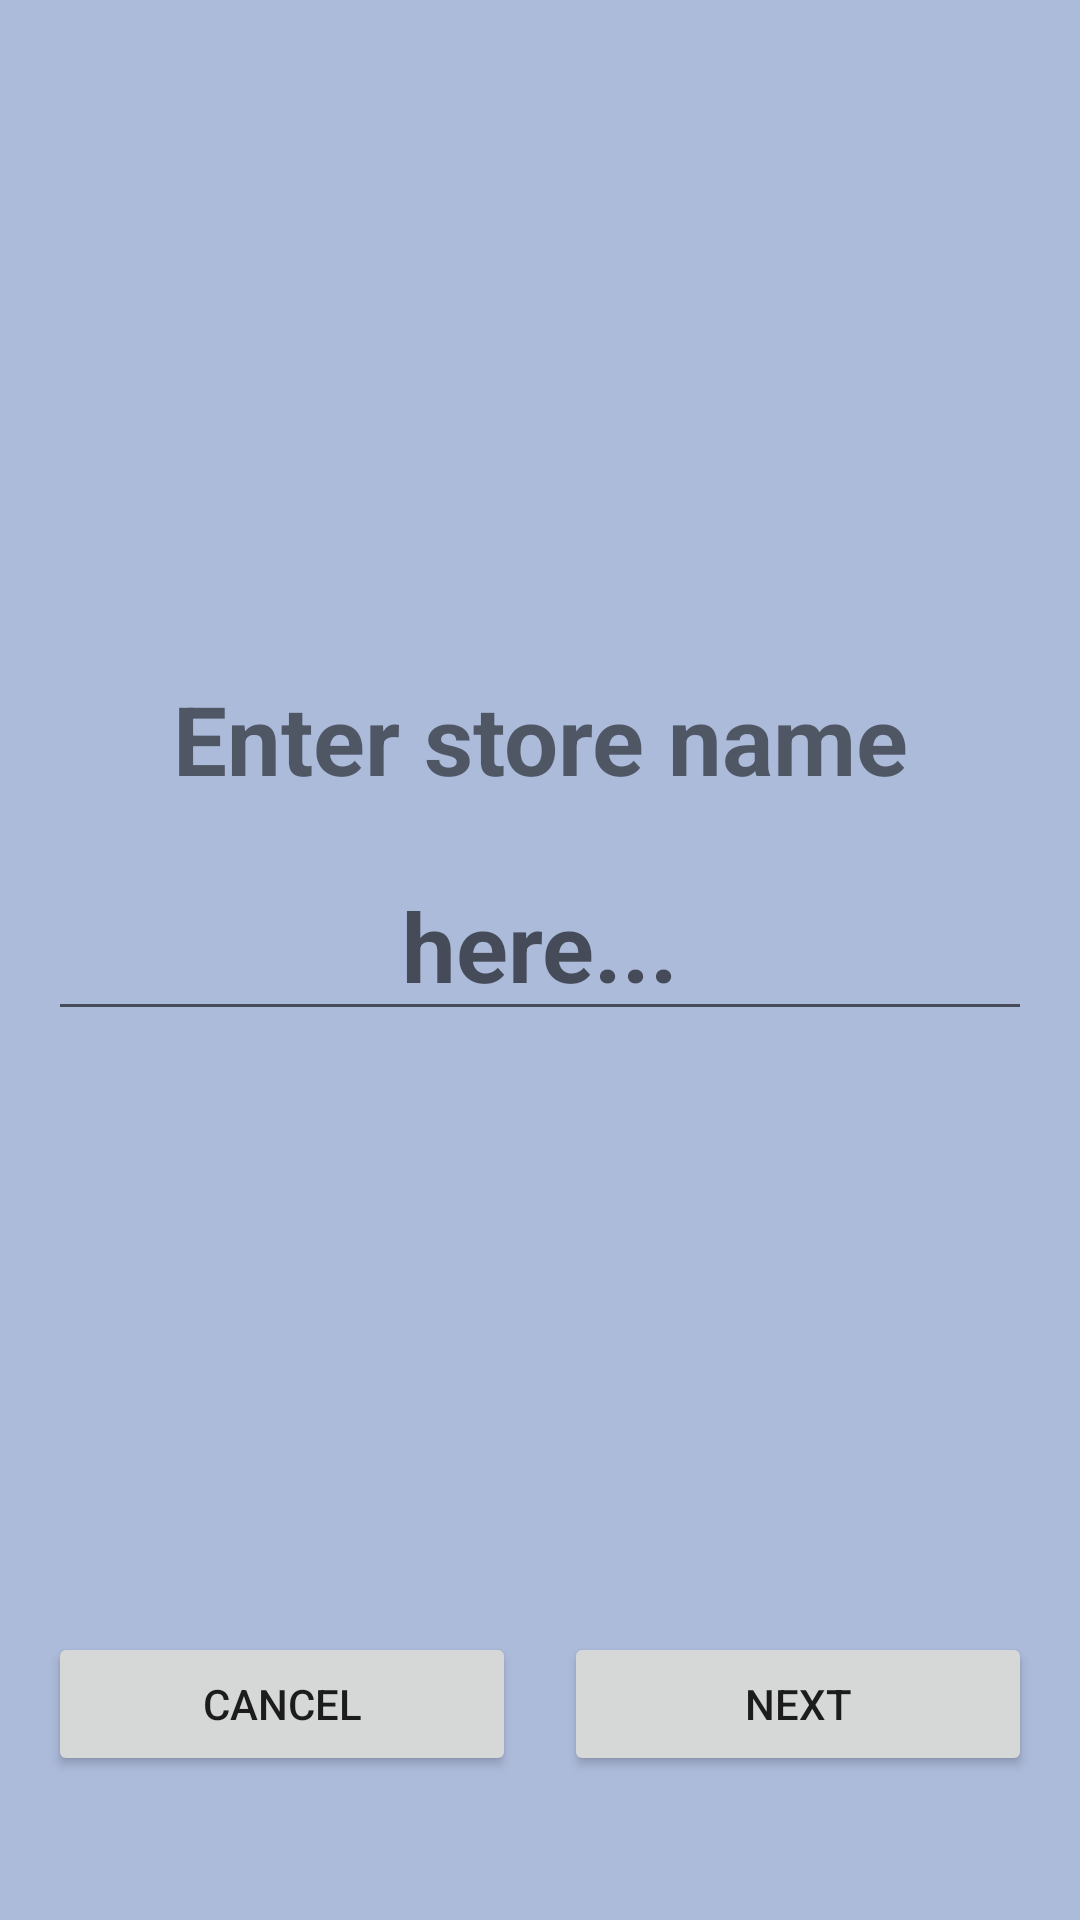

Write the Android layout XML for this screen, with the resource values it uses.
<!-- AndroidManifest.xml: application theme Theme.Diplomski -->
<!-- res/layout/activity_add_name.xml -->
<?xml version="1.0" encoding="utf-8"?>
<androidx.constraintlayout.widget.ConstraintLayout xmlns:android="http://schemas.android.com/apk/res/android"
    xmlns:app="http://schemas.android.com/apk/res-auto"
    xmlns:tools="http://schemas.android.com/tools"
    android:layout_width="match_parent"
    android:layout_height="match_parent"
    tools:context=".AddNameActivity"
    android:padding="16dp">

    <androidx.constraintlayout.widget.ConstraintLayout
        android:id="@+id/constraintLayout2"
        android:layout_width="match_parent"
        android:layout_height="wrap_content"
        android:orientation="vertical"
        app:layout_constraintBottom_toTopOf="@+id/next_AddName_Button"
        app:layout_constraintTop_toTopOf="parent">

        <TextView
            android:id="@+id/hint_AddName_TextView"
            android:layout_width="wrap_content"
            android:layout_height="wrap_content"
            android:layout_marginTop="8dp"
            android:text="Enter store name"
            android:textAlignment="center"
            android:textSize="32sp"
            android:textStyle="bold"
            app:layout_constraintBottom_toTopOf="@+id/editStoreName_AddName_EditText"
            app:layout_constraintEnd_toEndOf="parent"
            app:layout_constraintStart_toStartOf="parent"
            app:layout_constraintTop_toTopOf="parent" />

        <EditText
            android:id="@+id/editStoreName_AddName_EditText"
            android:layout_width="match_parent"
            android:layout_height="wrap_content"
            android:layout_marginTop="16dp"
            android:ems="10"
            android:hint="here..."
            android:inputType="textPersonName"
            android:textAlignment="center"
            android:textSize="32sp"
            android:textStyle="bold"
            app:layout_constraintEnd_toEndOf="parent"
            app:layout_constraintStart_toStartOf="parent"
            app:layout_constraintTop_toBottomOf="@+id/hint_AddName_TextView" />

    </androidx.constraintlayout.widget.ConstraintLayout>

    <Button
        android:id="@+id/next_AddName_Button"
        android:layout_width="0dp"
        android:layout_height="wrap_content"
        android:layout_marginStart="8dp"
        android:layout_marginBottom="32dp"
        android:text="Next"
        app:layout_constraintBottom_toBottomOf="parent"
        app:layout_constraintEnd_toEndOf="parent"
        app:layout_constraintStart_toEndOf="@+id/cancel_AddName_Button" />

    <Button
        android:id="@+id/cancel_AddName_Button"
        android:layout_width="0dp"
        android:layout_height="wrap_content"
        android:layout_marginEnd="8dp"
        android:layout_marginBottom="32dp"
        android:text="Cancel"
        app:layout_constraintBottom_toBottomOf="parent"
        app:layout_constraintEnd_toStartOf="@+id/next_AddName_Button"
        app:layout_constraintStart_toStartOf="parent" />

    <View
        android:id="@+id/animationBox"
        android:layout_width="1dp"
        android:layout_height="1dp"
        android:src="@drawable/main_layout_circle"
        app:layout_constraintBottom_toBottomOf="@+id/constraintLayout2"
        app:layout_constraintEnd_toEndOf="@+id/constraintLayout2"
        app:layout_constraintStart_toStartOf="@+id/constraintLayout2"
        app:layout_constraintTop_toTopOf="@+id/constraintLayout2"
        android:background="@color/gray"/>

</androidx.constraintlayout.widget.ConstraintLayout>
<!-- resources referenced by this layout -->
<resources>
  <color name="gray">#adbbdb</color>
  <style name="Theme.Diplomski" parent="Theme.MaterialComponents.DayNight.DarkActionBar">
          
          <item name="colorPrimary">@color/purple_500</item>
          <item name="colorPrimaryVariant">@color/purple_700</item>
          <item name="colorOnPrimary">@color/white</item>
          
          <item name="colorSecondary">@color/teal_200</item>
          <item name="colorSecondaryVariant">@color/teal_700</item>
          <item name="colorOnSecondary">@color/black</item>
          
          <item name="android:statusBarColor" tools:targetApi="l">?attr/colorPrimaryVariant</item>
          
          <item name="materialButtonStyle">@style/buttons</item>
          <item name="android:windowBackground">@color/gray</item>
      </style>
  <color name="purple_500">#FF6200EE</color>
  <color name="purple_700">#FF3700B3</color>
  <color name="white">#FFFFFFFF</color>
  <color name="teal_200">#FF03DAC5</color>
  <color name="teal_700">#FF018786</color>
  <color name="black">#FF000000</color>
  <style name="buttons" parent="Widget.MaterialComponents.Button">
          <item name="android:textSize">14sp</item>
          <item name="android:textStyle">bold</item>
          <item name="android:textAllCaps">true</item>
      </style>
</resources>
